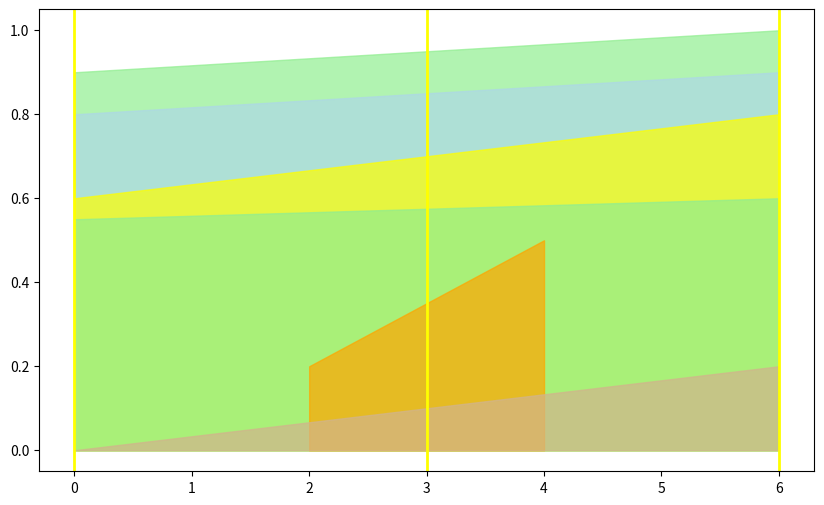

Python code for this plot: (Note: this script raises an exception after producing the figure.)
import matplotlib.pyplot as plt
import numpy as np

# 定義地層數據
layers = [
    {"name": "1", "color": "lightgreen", "points": [(0, 0.9), (6, 1)]},
    {"name": "CL1", "color": "lightblue", "points": [(0, 0.8), (6, 0.9)]},
    {"name": "SM2", "color": "yellow", "points": [(0, 0.6), (3, 0.7), (6, 0.8)]},
    {"name": "CL2", "color": "lightgreen", "points": [(0, 0.55), (6, 0.6)]},
    {"name": "SM3", "color": "orange", "points": [(2, 0.2), (4, 0.5)]},
    {"name": "CL3", "color": "tan", "points": [(0, 0), (6, 0.2)]}
]

# 創建圖形
fig, ax = plt.subplots(figsize=(10, 6))

# 繪製每個地層
for layer in layers:
    x, y = zip(*layer["points"])
    ax.fill_between(x, y, y2=0, color=layer["color"], alpha=0.7, label=layer["name"])

# 繪製鑽孔位置
drill_holes = [0,3,6]
for x in drill_holes:
    ax.axvline(x=x, color='yellow', linestyle='-', linewidth=2)
k
# 設置圖形屬性
ax.set_xlim(0, 6)
ax.set_ylim(0, 1)
ax.set_title("Kringing ")
ax.set_xlabel("Distance")
ax.set_ylabel("Depth")
ax.legend(loc='upper right')

plt.show()